Labelled photos from "dataset", an image-classification folder in bhavyatadvi/smartcitizenhubfinal. The possible labels are: garbage, graffiti, streetlight.

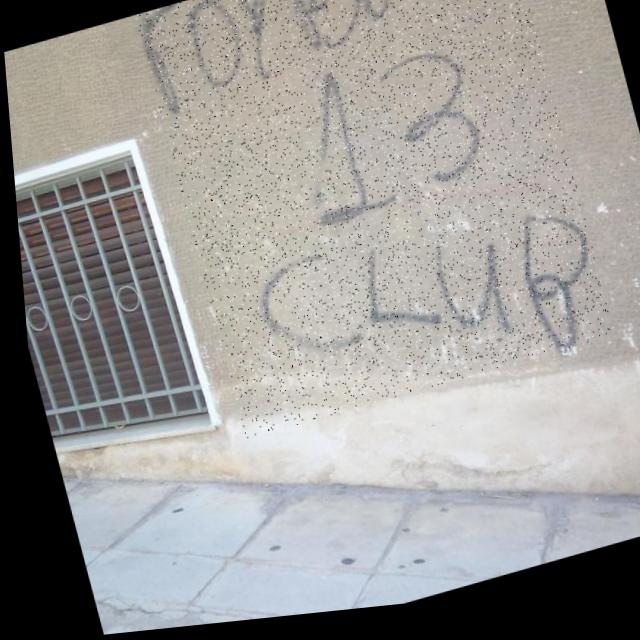
Label: graffiti

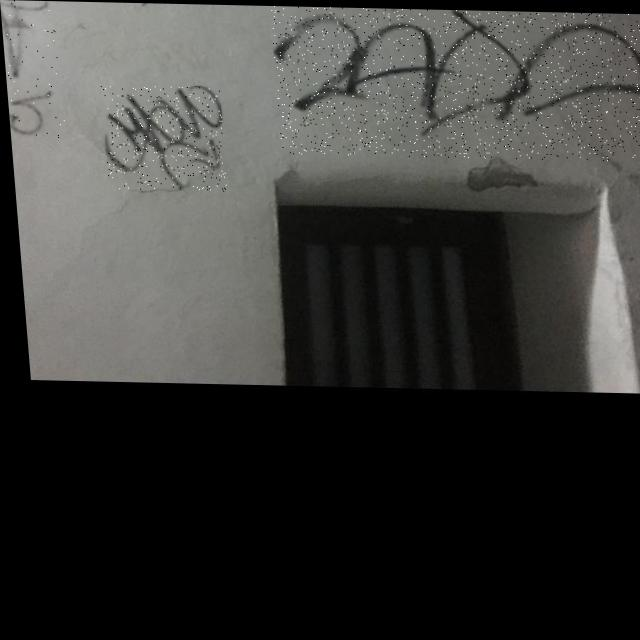
Label: graffiti

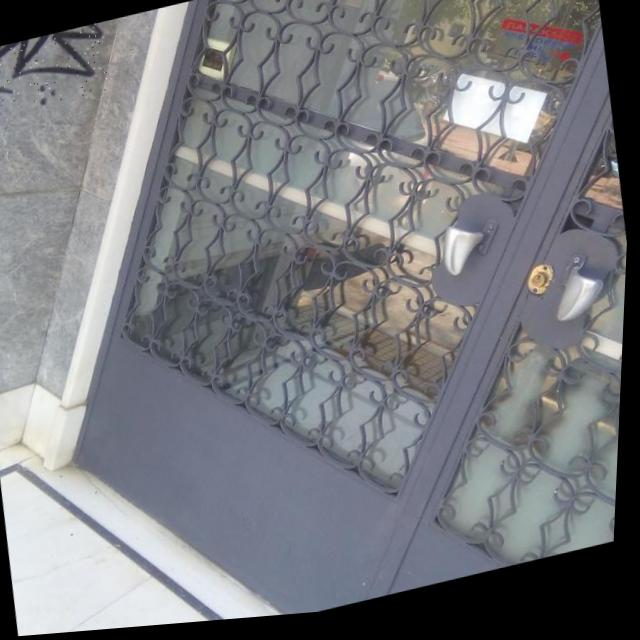
Label: graffiti

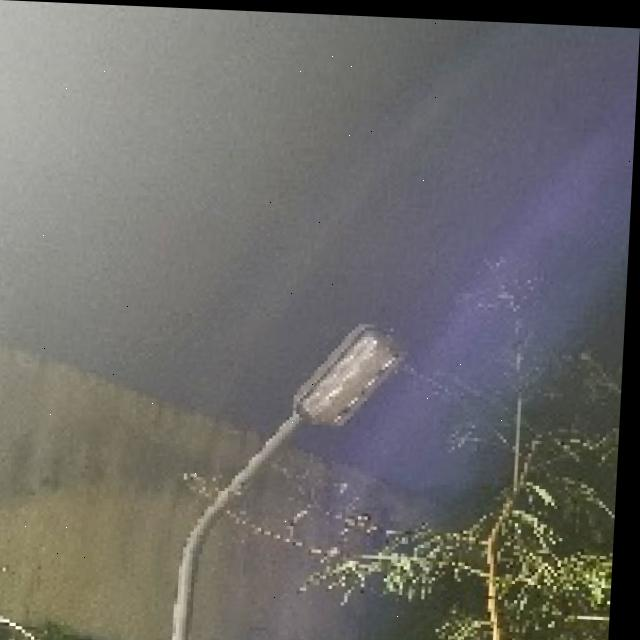
Label: streetlight

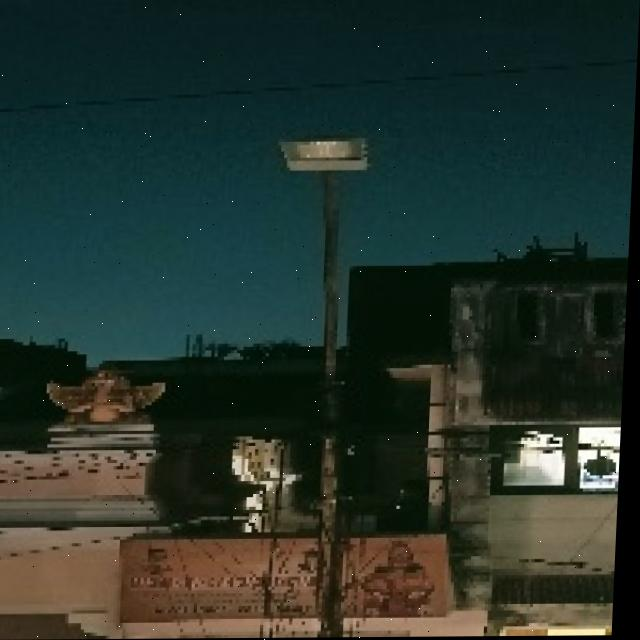
Label: streetlight

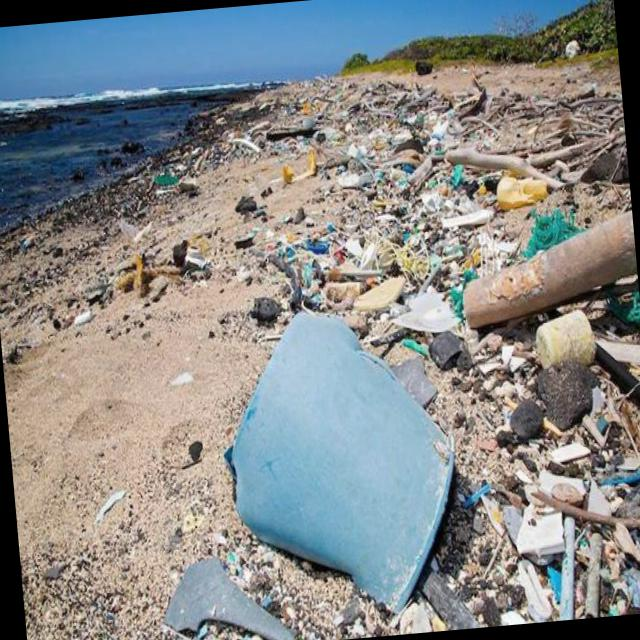
Label: garbage
